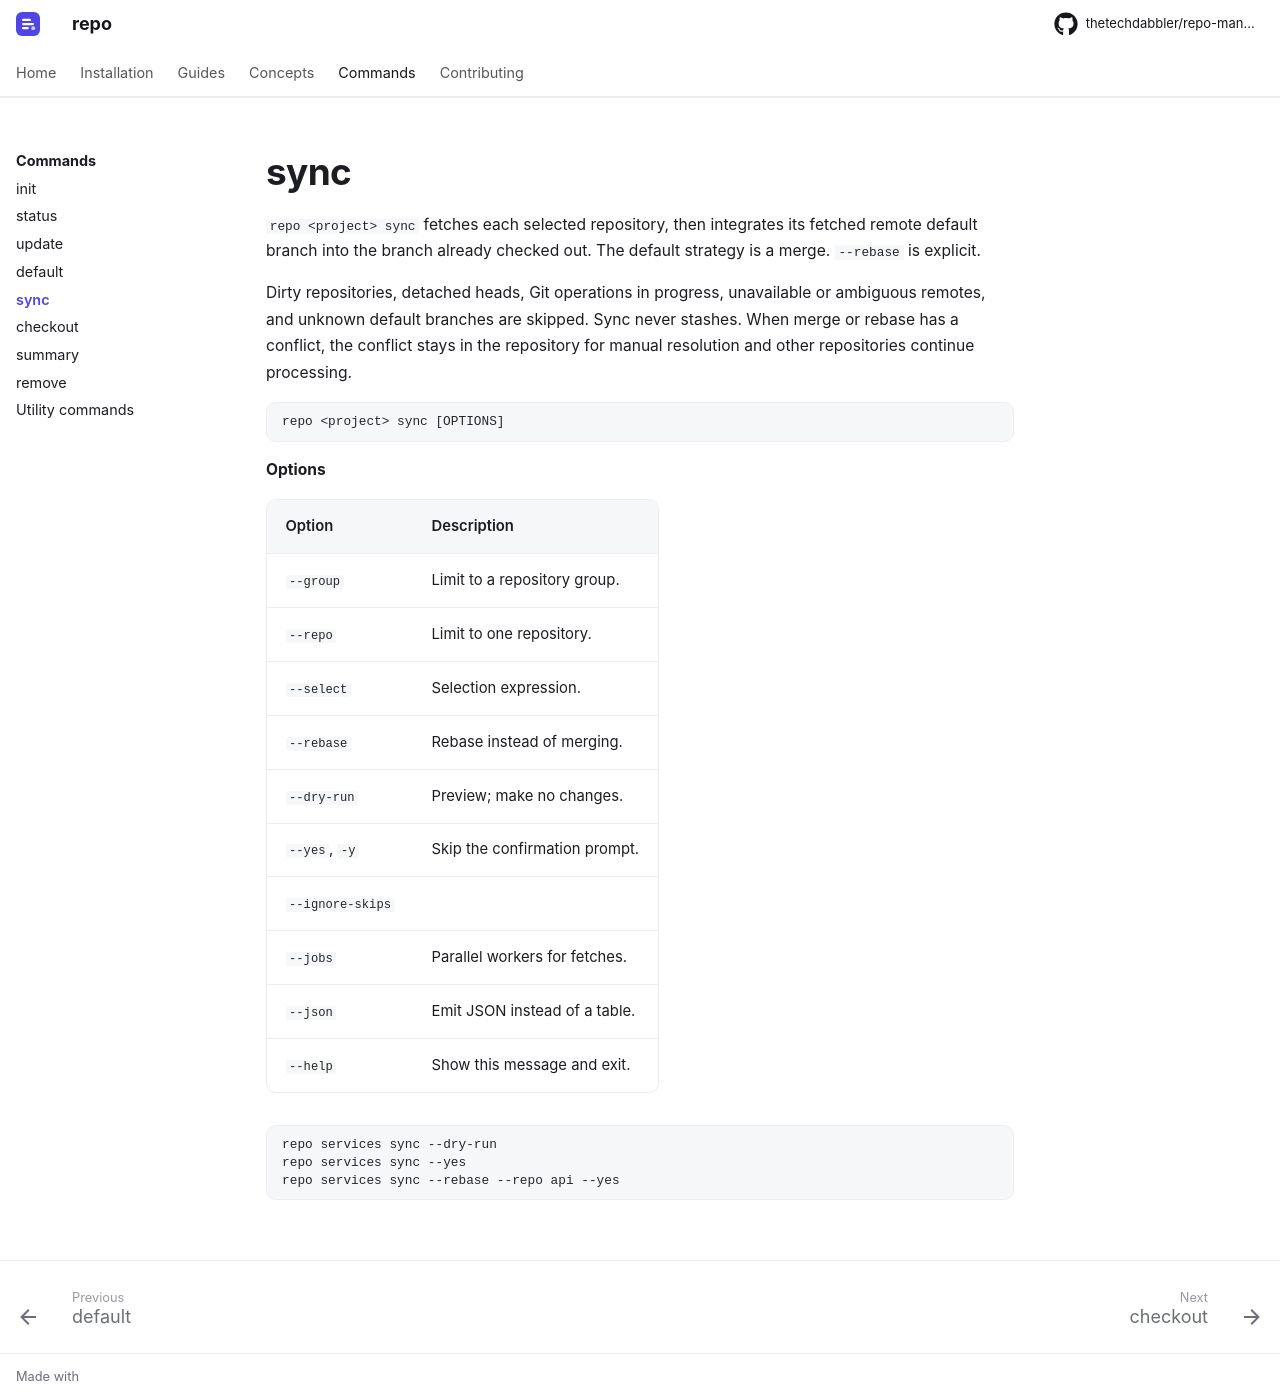

repository: thetechdabbler/repo-manager · page: dev/reference/sync/index.html · generator: mkdocs

# sync

`repo <project> sync` fetches each selected repository, then integrates its fetched
remote default branch into the branch already checked out. The default strategy is a
merge. `--rebase` is explicit.

Dirty repositories, detached heads, Git operations in progress, unavailable or
ambiguous remotes, and unknown default branches are skipped. Sync never stashes.
When merge or rebase has a conflict, the conflict stays in the repository for manual
resolution and other repositories continue processing.

--8<-- "reference/_generated/sync.md"

```bash
repo services sync --dry-run
repo services sync --yes
repo services sync --rebase --repo api --yes
```
